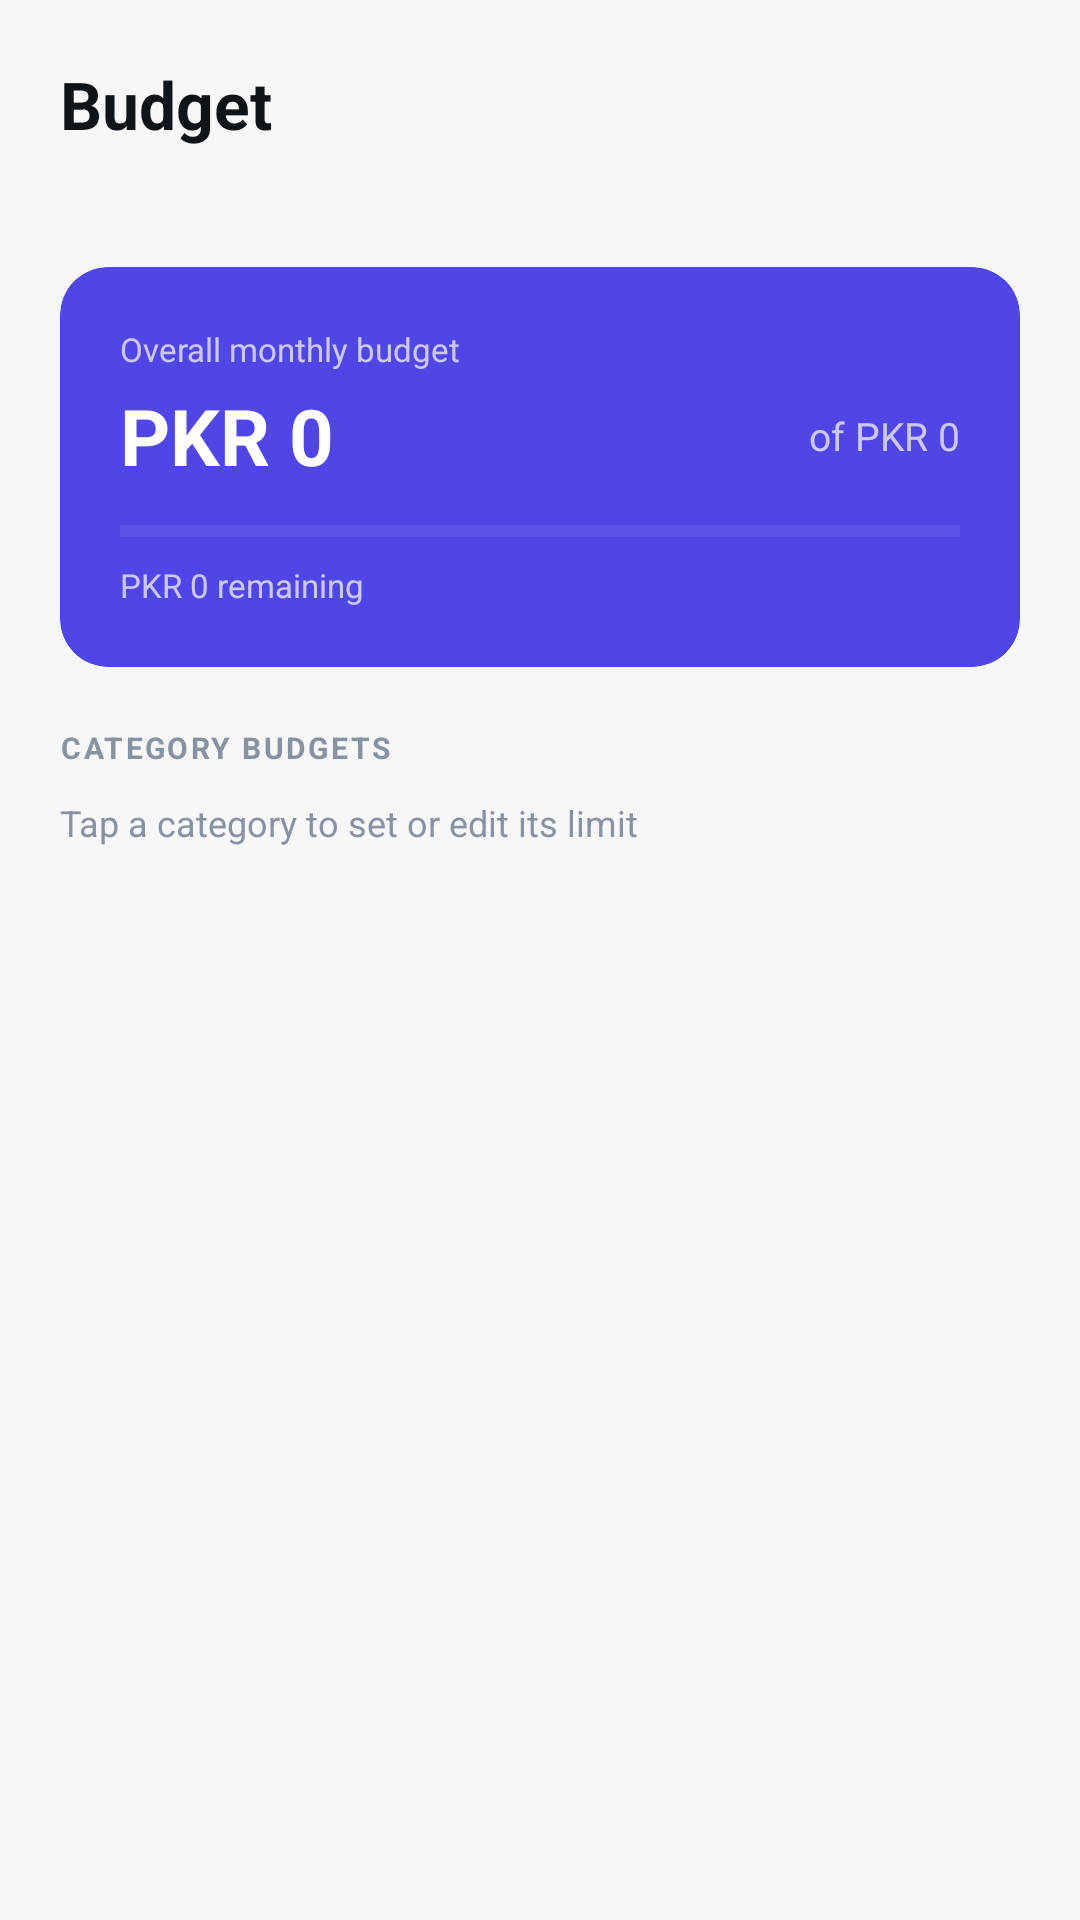

Produce the Android XML layout that renders to this screen, including the resource entries it uses.
<!-- AndroidManifest.xml: application theme Theme.Finora -->
<!-- res/layout/activity_budget.xml -->
<?xml version="1.0" encoding="utf-8"?>
<ScrollView
    xmlns:android="http://schemas.android.com/apk/res/android"
    xmlns:app="http://schemas.android.com/apk/res-auto"
    android:layout_width="match_parent"
    android:layout_height="match_parent"
    android:background="@color/surface_soft">

    <LinearLayout
        android:layout_width="match_parent"
        android:layout_height="wrap_content"
        android:orientation="vertical"
        android:padding="20dp">

        
        <TextView
            android:layout_width="wrap_content"
            android:layout_height="wrap_content"
            android:text="Budget"
            android:textSize="22sp"
            android:textColor="@color/ink"
            android:textStyle="bold"/>

        <TextView
            android:id="@+id/tvBudgetMonth"
            android:layout_width="wrap_content"
            android:layout_height="wrap_content"
            android:textSize="13sp"
            android:textColor="@color/ink_muted"
            android:layout_marginTop="2dp"
            android:layout_marginBottom="20dp"/>

        
        <com.google.android.material.card.MaterialCardView
            android:layout_width="match_parent"
            android:layout_height="wrap_content"
            android:layout_marginBottom="20dp"
            app:cardCornerRadius="16dp"
            app:cardElevation="0dp"
            app:cardBackgroundColor="@color/accent">

            <LinearLayout
                android:layout_width="match_parent"
                android:layout_height="wrap_content"
                android:orientation="vertical"
                android:padding="20dp">

                <TextView
                    android:layout_width="wrap_content"
                    android:layout_height="wrap_content"
                    android:text="Overall monthly budget"
                    android:textSize="11sp"
                    android:textColor="#B3FFFFFF"/>

                <LinearLayout
                    android:layout_width="match_parent"
                    android:layout_height="wrap_content"
                    android:orientation="horizontal"
                    android:gravity="center_vertical"
                    android:layout_marginTop="4dp"
                    android:layout_marginBottom="12dp">

                    <TextView
                        android:id="@+id/tvOverallSpent"
                        android:layout_width="0dp"
                        android:layout_height="wrap_content"
                        android:layout_weight="1"
                        android:text="PKR 0"
                        android:textSize="26sp"
                        android:textColor="@color/white"
                        android:textStyle="bold"/>

                    <TextView
                        android:id="@+id/tvOverallLimit"
                        android:layout_width="wrap_content"
                        android:layout_height="wrap_content"
                        android:text="of PKR 0"
                        android:textSize="13sp"
                        android:textColor="#B3FFFFFF"/>
                </LinearLayout>

                <ProgressBar
                    android:id="@+id/progressOverall"
                    style="@style/Widget.AppCompat.ProgressBar.Horizontal"
                    android:layout_width="match_parent"
                    android:layout_height="5dp"
                    android:max="100"
                    android:progressTint="@color/white"
                    android:progressBackgroundTint="#40FFFFFF"/>

                <TextView
                    android:id="@+id/tvOverallRemaining"
                    android:layout_width="wrap_content"
                    android:layout_height="wrap_content"
                    android:text="PKR 0 remaining"
                    android:textSize="11sp"
                    android:textColor="#B3FFFFFF"
                    android:layout_marginTop="8dp"/>

            </LinearLayout>
        </com.google.android.material.card.MaterialCardView>

        
        <TextView
            android:layout_width="wrap_content"
            android:layout_height="wrap_content"
            android:text="Category budgets"
            android:textSize="10sp"
            android:textColor="@color/ink_muted"
            android:textAllCaps="true"
            android:letterSpacing="0.08"
            android:textStyle="bold"
            android:layout_marginBottom="10dp"/>

        <TextView
            android:layout_width="wrap_content"
            android:layout_height="wrap_content"
            android:text="Tap a category to set or edit its limit"
            android:textSize="12sp"
            android:textColor="@color/ink_muted"
            android:layout_marginBottom="12dp"/>

        
        <com.google.android.material.card.MaterialCardView
            android:layout_width="match_parent"
            android:layout_height="wrap_content"
            style="@style/CardStyle.Default">

            <androidx.recyclerview.widget.RecyclerView
                android:id="@+id/rvBudget"
                android:layout_width="match_parent"
                android:layout_height="wrap_content"
                android:nestedScrollingEnabled="false"/>

        </com.google.android.material.card.MaterialCardView>

    </LinearLayout>
</ScrollView>
<!-- resources referenced by this layout -->
<resources>
  <color name="accent">#4F46E5</color>
  <color name="ink">#0F1419</color>
  <color name="ink_muted">#8892A0</color>
  <color name="surface_soft">#F6F7F9</color>
  <color name="white">#FFFFFF</color>
  <style name="CardStyle.Default" parent="CardStyle">
          <item name="cardCornerRadius">@dimen/card_radius</item>
          <item name="cardElevation">0dp</item>
          <item name="strokeWidth">1dp</item>
          <item name="strokeColor">@color/border</item>
          <item name="cardBackgroundColor">@color/surface</item>
      </style>
  <style name="Theme.Finora" parent="Theme.MaterialComponents.DayNight.NoActionBar">
          
          <item name="colorPrimary">@color/accent</item>
          <item name="colorPrimaryVariant">@color/accent_hover</item>
          <item name="colorOnPrimary">@color/white</item>
          <item name="colorSecondary">@color/accent_soft</item>
          <item name="colorOnSecondary">@color/accent</item>
          <item name="colorSurface">@color/surface</item>
          <item name="colorOnSurface">@color/ink</item>
          <item name="colorError">@color/danger</item>
  
          
          <item name="android:statusBarColor">@color/surface_soft</item>
          <item name="android:navigationBarColor">@color/surface</item>
          <item name="android:windowLightStatusBar">true</item>
          <item name="android:colorBackground">@color/surface_soft</item>
  
          
          <item name="android:textColorPrimary">@color/ink</item>
          <item name="android:textColorSecondary">@color/ink_muted</item>
  
          
          <item name="colorControlActivated">@color/accent</item>
          <item name="colorControlHighlight">@color/accent_soft</item>
  
          
          <item name="colorControlNormal">@color/ink_muted</item>
      </style>
  <style name="CardStyle" />
  <dimen name="card_radius">24dp</dimen>
  <color name="border">#E7E9ED</color>
  <color name="surface">#FFFFFF</color>
  <color name="accent_hover">#4338CA</color>
  <color name="accent_soft">#EEF2FF</color>
  <color name="danger">#F87171</color>
</resources>
